Run: headless pygame with SDL's dummy video driver; simulated clock (each Clock.tick advances the game by its frame time, no real sleeping); random seed 0; keys injected as events and as key.get_pressed() state; mouse plan: one left click at the window centre at the start of phase 2, then a move to the lower-right quarter at the start of phase 3.
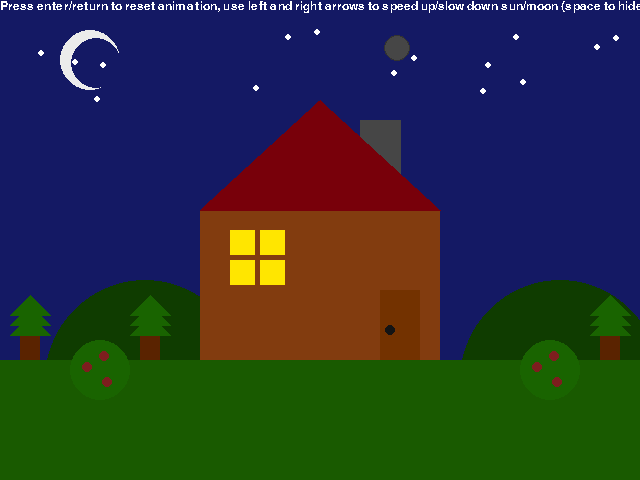
Frame 1 of 4 · flips 1–60 · no input
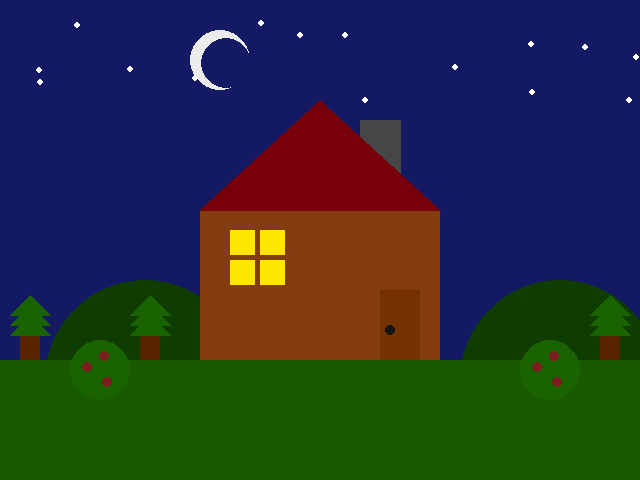
Frame 2 of 4 · flips 61–180 · clicked the window centre · tapped SPACE, RETURN · held RIGHT (→), D
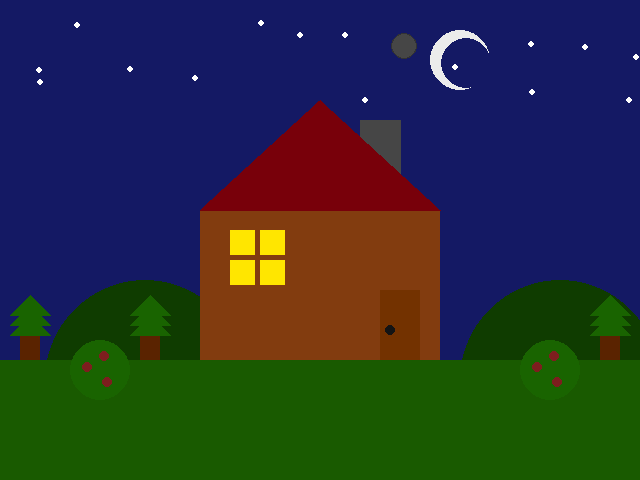
Frame 3 of 4 · flips 181–300 · moved the mouse to the lower-right quarter · held DOWN (↓), S
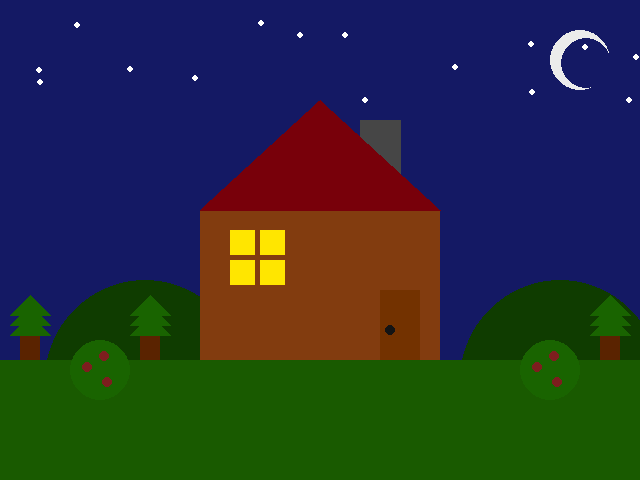
Frame 4 of 4 · flips 301–420 · held LEFT (←), A, UP (↑), W

The pygame program that drew these frames:

# pygame template

import pygame
from pygame.locals import KEYDOWN, K_SPACE, K_RETURN, K_0, K_LEFT, K_RIGHT
import random

pygame.init()
pygame.font.init()

WIDTH = 640
HEIGHT = 480
SIZE = (WIDTH, HEIGHT)

screen = pygame.display.set_mode(SIZE)
clock = pygame.time.Clock()

# ---------------------------
# Initialize global variables

font = pygame.font.SysFont('Aller', 18) # font, not sure if every computer has this by default so feel free to change it
showText = 1

# position variables (static)
house_x = 200
house_y = 210
trees_x = 20
trees_y = 275

# position variables (non-static)
moon_x = -30 # the moon rises in the east but this feels more correct from a viewer's perspective
moon_y = 60
sun_x = -30
sun_y = 60
smoke_x = 380
smoke_y = 120

# misc variables
night = 1 # script starts at night since i'm too lazy to change it to day
smokeOnScreen = 0 # if this is 1 then new smoke won't be created until the existing one floats off screen
smokeCounters = 60 # was originally going to do something else with this (which is why it exists instead of just when y is 0) but ran out of time
starsGenerated = 0
cloudsGenerated = 0
cloudAmount = 0

animationSpeed = 2 # speed of moon

# star generation setup (code won't work if this isn't generated before the actual loop starts)
stars_x = []
stars_y = []
for i in range(15):
    stars_x.append(random.randint(0, 640))
    stars_y.append(random.randint(20, 100))
starsGenerated = 1
# print(stars_x)
# print(stars_y)

# ---------------------------

running = True
while running:
    # EVENT HANDLING
    for event in pygame.event.get():
        if event.type == pygame.QUIT:
            running = False
        if event.type == KEYDOWN:
            if event.key == K_SPACE:
                showText = 0
            if event.key== K_0:
                if night == 1:
                    moon_x += 800
                else:
                    sun_x += 800
            elif event.key == K_RETURN:
                night = 1
                showText = 0
                moon_x = -20
                animationSpeed = 2
                stars_x = []
                stars_y = []
                for i in range(15):
                    stars_x.append(random.randint(0, 640))
                    stars_y.append(random.randint(20, 100))
                smokeCounters = 60
                smokeOnScreen = 0
            elif event.key == K_LEFT and animationSpeed > 0:
                animationSpeed -= 1
            elif event.key == K_RIGHT and animationSpeed < 20:
                animationSpeed += 1

                #reset animation here. wip
        elif event.type == pygame.MOUSEBUTTONDOWN:
            print(event.pos)

    # GAME STATE UPDATES
    # All game math and comparisons happen here

    if sun_x > 680:
        night = 1
        cloudsGenerated = 0
    elif moon_x > 680:
        night = 0
        starsGenerated = 0

    # print(moon_x) # test

    if night == 1:
        moon_x += animationSpeed
    else:
        sun_x += animationSpeed

    if night == 1: # color stuff, if night
        sun_x = -30
        backgroundColor = (20, 25, 100)
        groundColor = (25, 90, 0)
        hillColor = (15, 60, 0)
        houseColor = (130, 60, 15)
        houseRoofColor = (120, 0, 10)
        windowColor = (255, 230, 0)
        bushColor = (25, 100, 0)
        berryColor = (125, 30, 30)
        doorColor = (115, 50, 0)
        treeTrunkColor = (90, 35, 0)
        chimneyColor = (70, 70, 70)
    else: # if day
        moon_x = -30
        backgroundColor = (75, 170, 250)
        groundColor = (50, 180, 0)
        hillColor = (30, 90, 0)
        houseColor = (210, 100, 25)
        houseRoofColor = (215, 0, 20)
        windowColor = (150, 250, 250)
        bushColor = (45, 150, 0)
        berryColor = (200, 30, 30)
        doorColor = (190, 80, 0)
        treeTrunkColor = (135, 50, 0)
        chimneyColor = (100, 100, 100)

    # DRAWING
    screen.fill((255, 255, 255))  # always the first drawing command

    pygame.draw.rect(screen, backgroundColor, (0, 0, 640, 480)) # background
    pygame.draw.circle(screen, hillColor, (145, 380), 100) # "hills"
    pygame.draw.circle(screen, hillColor, (560, 380), 100)
    pygame.draw.rect(screen, groundColor, (0, 360, 640, 120)) # ground
    
    if night == 1:
        pygame.draw.circle(screen, (235, 235, 235), (moon_x, moon_y), 30) # moon
        pygame.draw.circle(screen, (20, 25, 100), (moon_x + 6, moon_y + 3), 25) # crescent
    else:
        pygame.draw.circle(screen, (255, 230, 40), (sun_x, sun_y), 30)
        pygame.draw.circle(screen, (255, 60, 40), (sun_x, sun_y), 20)

    # house code
    pygame.draw.rect(screen, houseColor, (house_x, house_y, 240, 150)) # house body
    pygame.draw.polygon(screen, chimneyColor, ((house_x + 160, house_y - 70), (house_x + 160, house_y - 90), (house_x + 200, house_y - 90), (house_x + 200, house_y - 30))) # chimney thing
    pygame.draw.polygon(screen, houseRoofColor, ((house_x, house_y), (house_x + 240, house_y), (house_x + 120, house_y - 110))) # house roof
    pygame.draw.rect(screen, windowColor, (house_x + 30, house_y + 50, 25, 25)) # window stuff
    pygame.draw.rect(screen, windowColor, (house_x + 60, house_y + 50, 25, 25))
    pygame.draw.rect(screen, windowColor, (house_x + 30, house_y + 20, 25, 25))
    pygame.draw.rect(screen, windowColor, (house_x + 60, house_y + 20, 25, 25))
    pygame.draw.rect(screen, doorColor, (house_x + 180, house_y + 80, 40, 70)) # door
    pygame.draw.circle(screen, (20, 20, 20), (house_x + 190, house_y + 120), 5) # doorknob

    # other stuff
    pygame.draw.circle(screen, bushColor, (100, 370), 30) # bush
    pygame.draw.circle(screen, berryColor, (104, 356), 5) # berry 1
    pygame.draw.circle(screen, berryColor, (87, 367), 5) # berry 2
    pygame.draw.circle(screen, berryColor, (107, 382), 5) # berry 3
    pygame.draw.circle(screen, bushColor, (550, 370), 30) # bush 2
    pygame.draw.circle(screen, berryColor, (554, 356), 5) # berry 4
    pygame.draw.circle(screen, berryColor, (537, 367), 5) # berry 5
    pygame.draw.circle(screen, berryColor, (557, 382), 5) # berry 6

    pygame.draw.rect(screen, treeTrunkColor, (trees_x, trees_y + 30, 20, 55)) # tree trunk 1 (default position)
    pygame.draw.polygon(screen, bushColor, ((trees_x - 10, trees_y + 40), (trees_x + 30, trees_y + 40), (trees_x + 10, trees_y + 20))) # tree leaves 1
    pygame.draw.polygon(screen, bushColor, ((trees_x - 10, trees_y + 50), (trees_x + 30, trees_y + 50), (trees_x + 10, trees_y + 30))) # tree leaves 2
    pygame.draw.polygon(screen, bushColor, ((trees_x - 10, trees_y + 60), (trees_x + 30, trees_y + 60), (trees_x + 10, trees_y + 40))) # tree leaves 3
    pygame.draw.rect(screen, treeTrunkColor, (trees_x + 120, trees_y + 30, 20, 55)) # tree trunk 2 (+120)
    pygame.draw.polygon(screen, bushColor, ((trees_x + 110, trees_y + 40), (trees_x + 150, trees_y + 40), (trees_x + 130, trees_y + 20))) # tree leaves 4
    pygame.draw.polygon(screen, bushColor, ((trees_x + 110, trees_y + 50), (trees_x + 150, trees_y + 50), (trees_x + 130, trees_y + 30))) # tree leaves 5
    pygame.draw.polygon(screen, bushColor, ((trees_x + 110, trees_y + 60), (trees_x + 150, trees_y + 60), (trees_x + 130, trees_y + 40))) # tree leaves 6
    pygame.draw.rect(screen, treeTrunkColor, (trees_x + 580, trees_y + 30, 20, 55)) # tree trunk 3 (+580)
    pygame.draw.polygon(screen, bushColor, ((trees_x + 570, trees_y + 40), (trees_x + 610, trees_y + 40), (trees_x + 590, trees_y + 20))) # tree leaves 7
    pygame.draw.polygon(screen, bushColor, ((trees_x + 570, trees_y + 50), (trees_x + 610, trees_y + 50), (trees_x + 590, trees_y + 30))) # tree leaves 8
    pygame.draw.polygon(screen, bushColor, ((trees_x + 570, trees_y + 60), (trees_x + 610, trees_y + 60), (trees_x + 590, trees_y + 40))) # tree leaves 9

    if night == 1: # clouds code (generation before showing them later), displaying stars on screen
        for i in range(15):
            pygame.draw.circle(screen, (255, 255, 255), (stars_x[i], stars_y[i]), 3)

        if cloudsGenerated == 0:
            clouds_x = []
            clouds_y = []
            for i in range(random.randint(1, 6)): # generate a random # of clouds between 1 and 5 (might not show any clouds)
                cloudAmount = i
                clouds_x.append(random.randint(20, 600))
                clouds_y.append(random.randint(20, 101))
    else: # stars code (generation), displaying clouds on screen
        for i in range(cloudAmount):
            pygame.draw.circle(screen, (250, 250, 250), (clouds_x[i], clouds_y[i]), 13)
            pygame.draw.circle(screen, (250, 250, 250), (clouds_x[i] + 10, clouds_y[i]), 13)
            pygame.draw.circle(screen, (250, 250, 250), (clouds_x[i] - 10, clouds_y[i]), 13)
            pygame.draw.circle(screen, (250, 250, 250), (clouds_x[i] - 5, clouds_y[i] - 10), 13)
            pygame.draw.circle(screen, (250, 250, 250), (clouds_x[i] + 6, clouds_y[i] - 6), 13)

        if starsGenerated == 0:
            stars_x = []
            stars_y = []
            for i in range(15):
                stars_x.append(random.randint(0, 641))
                stars_y.append(random.randint(20, 101))
            starsGenerated = 1

    if smokeOnScreen == 0: # smoke code
        smoke_x = 380
        smoke_y = 120
        smokeCounters = 60
        if random.randint(1,50) == 1:
            smokeOnScreen = 1
    elif smokeOnScreen == 1:
        pygame.draw.circle(screen, (50, 50, 50), (smoke_x, smoke_y), 13) # smoke outline
        pygame.draw.circle(screen, (70, 70, 70), (smoke_x, smoke_y), 12) # smoke
        smoke_x += random.randrange(-1,3)
        if smokeCounters <= 0:
            smokeOnScreen = 0
        else:
            smoke_y -= 2
            smokeCounters -= 1

    if showText == 1:
        introText = font.render("Press enter/return to reset animation, use left and right arrows to speed up/slow down sun/moon (space to hide)", False, (255, 255, 255))
        screen.blit(introText, (0, 0))

    #print(time) # time was originally going to be handled with the user pressing spacebar but it got scrapped

    # Must be the last two lines
    # of the game loop
    pygame.display.flip()
    clock.tick(30)
    #---------------------------


pygame.quit()
